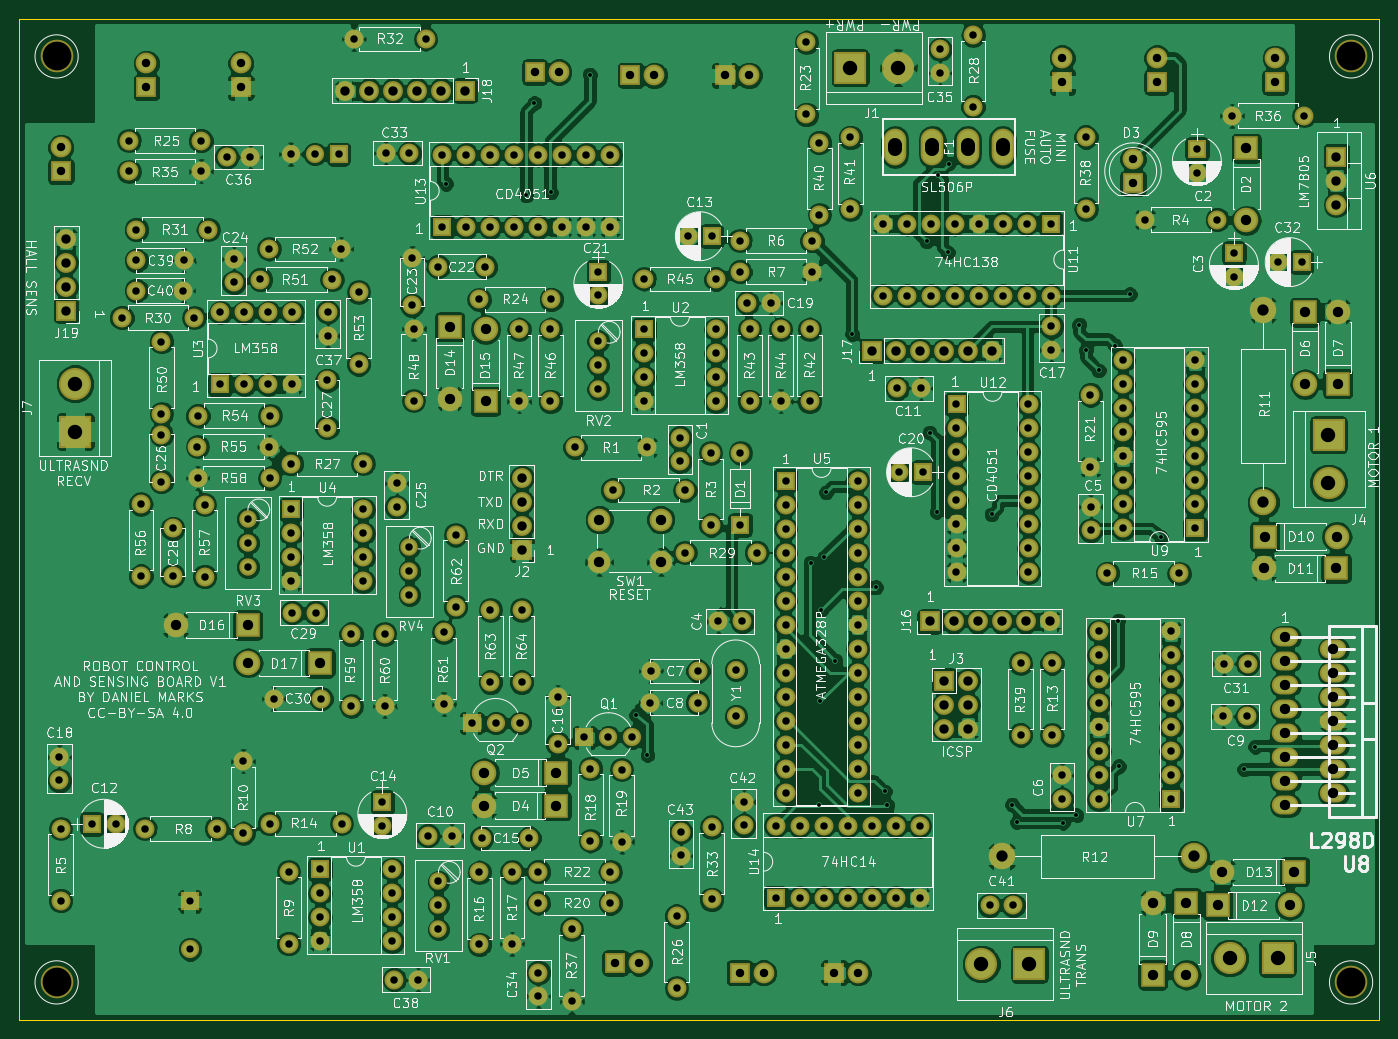
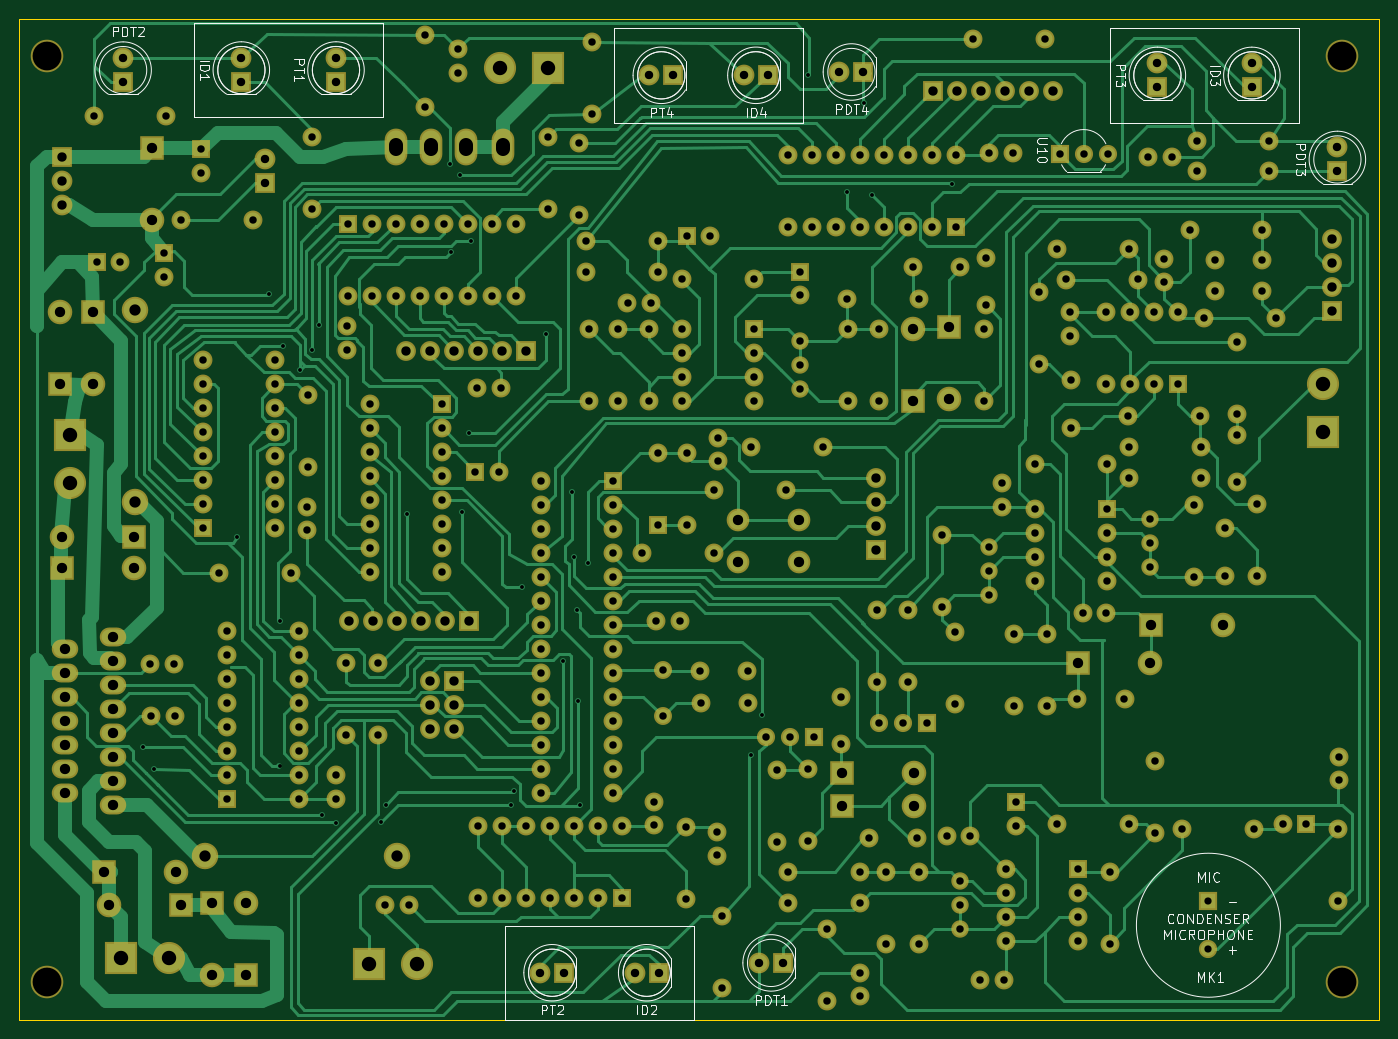
Circuit board: 9 layer files. Board 144.0 x 106.0 mm.
- bottom_copper: ControlBoard-B.Cu.gbr (98618 bytes)
- bottom_mask: ControlBoard-B.Mask.gbr (15225 bytes)
- bottom_silk: ControlBoard-B.SilkS.gbr (21227 bytes)
- outline: ControlBoard-Edge.Cuts.gbr (489 bytes)
- top_copper: ControlBoard-F.Cu.gbr (516334 bytes)
- top_mask: ControlBoard-F.Mask.gbr (15225 bytes)
- top_silk: ControlBoard-F.SilkS.gbr (293149 bytes)
- drill: ControlBoard-NPTH.drl (206 bytes)
- drill: ControlBoard.drl (8380 bytes)

=== bottom_copper: ControlBoard-B.Cu.gbr (98618 bytes, source omitted) ===
=== bottom_mask: ControlBoard-B.Mask.gbr (15225 bytes, source omitted) ===
=== bottom_silk: ControlBoard-B.SilkS.gbr (21227 bytes, source omitted) ===
=== outline: ControlBoard-Edge.Cuts.gbr ===
G04 #@! TF.FileFunction,Profile,NP*
%FSLAX46Y46*%
G04 Gerber Fmt 4.6, Leading zero omitted, Abs format (unit mm)*
G04 Created by KiCad (PCBNEW 4.0.7) date 09/23/21 19:20:18*
%MOMM*%
%LPD*%
G01*
G04 APERTURE LIST*
%ADD10C,0.100000*%
%ADD11C,0.150000*%
G04 APERTURE END LIST*
D10*
D11*
X55000000Y-145000000D02*
X55000000Y-39000000D01*
X199000000Y-145000000D02*
X55000000Y-145000000D01*
X199000000Y-39000000D02*
X199000000Y-145000000D01*
X55000000Y-39000000D02*
X199000000Y-39000000D01*
M02*

=== top_copper: ControlBoard-F.Cu.gbr (516334 bytes, source omitted) ===
=== top_mask: ControlBoard-F.Mask.gbr (15225 bytes, source omitted) ===
=== top_silk: ControlBoard-F.SilkS.gbr (293149 bytes, source omitted) ===
=== drill: ControlBoard-NPTH.drl ===
M48
;DRILL file {KiCad 4.0.7} date 09/23/21 19:20:19
;FORMAT={-:-/ absolute / inch / decimal}
FMAT,2
INCH,TZ
T1C0.120
%
G90
G05
M72
T1
X2.3228Y-1.6929
X2.3228Y-5.5512
X7.7165Y-1.6929
X7.7165Y-5.5512
T0
M30

=== drill: ControlBoard.drl (8380 bytes, source omitted) ===
